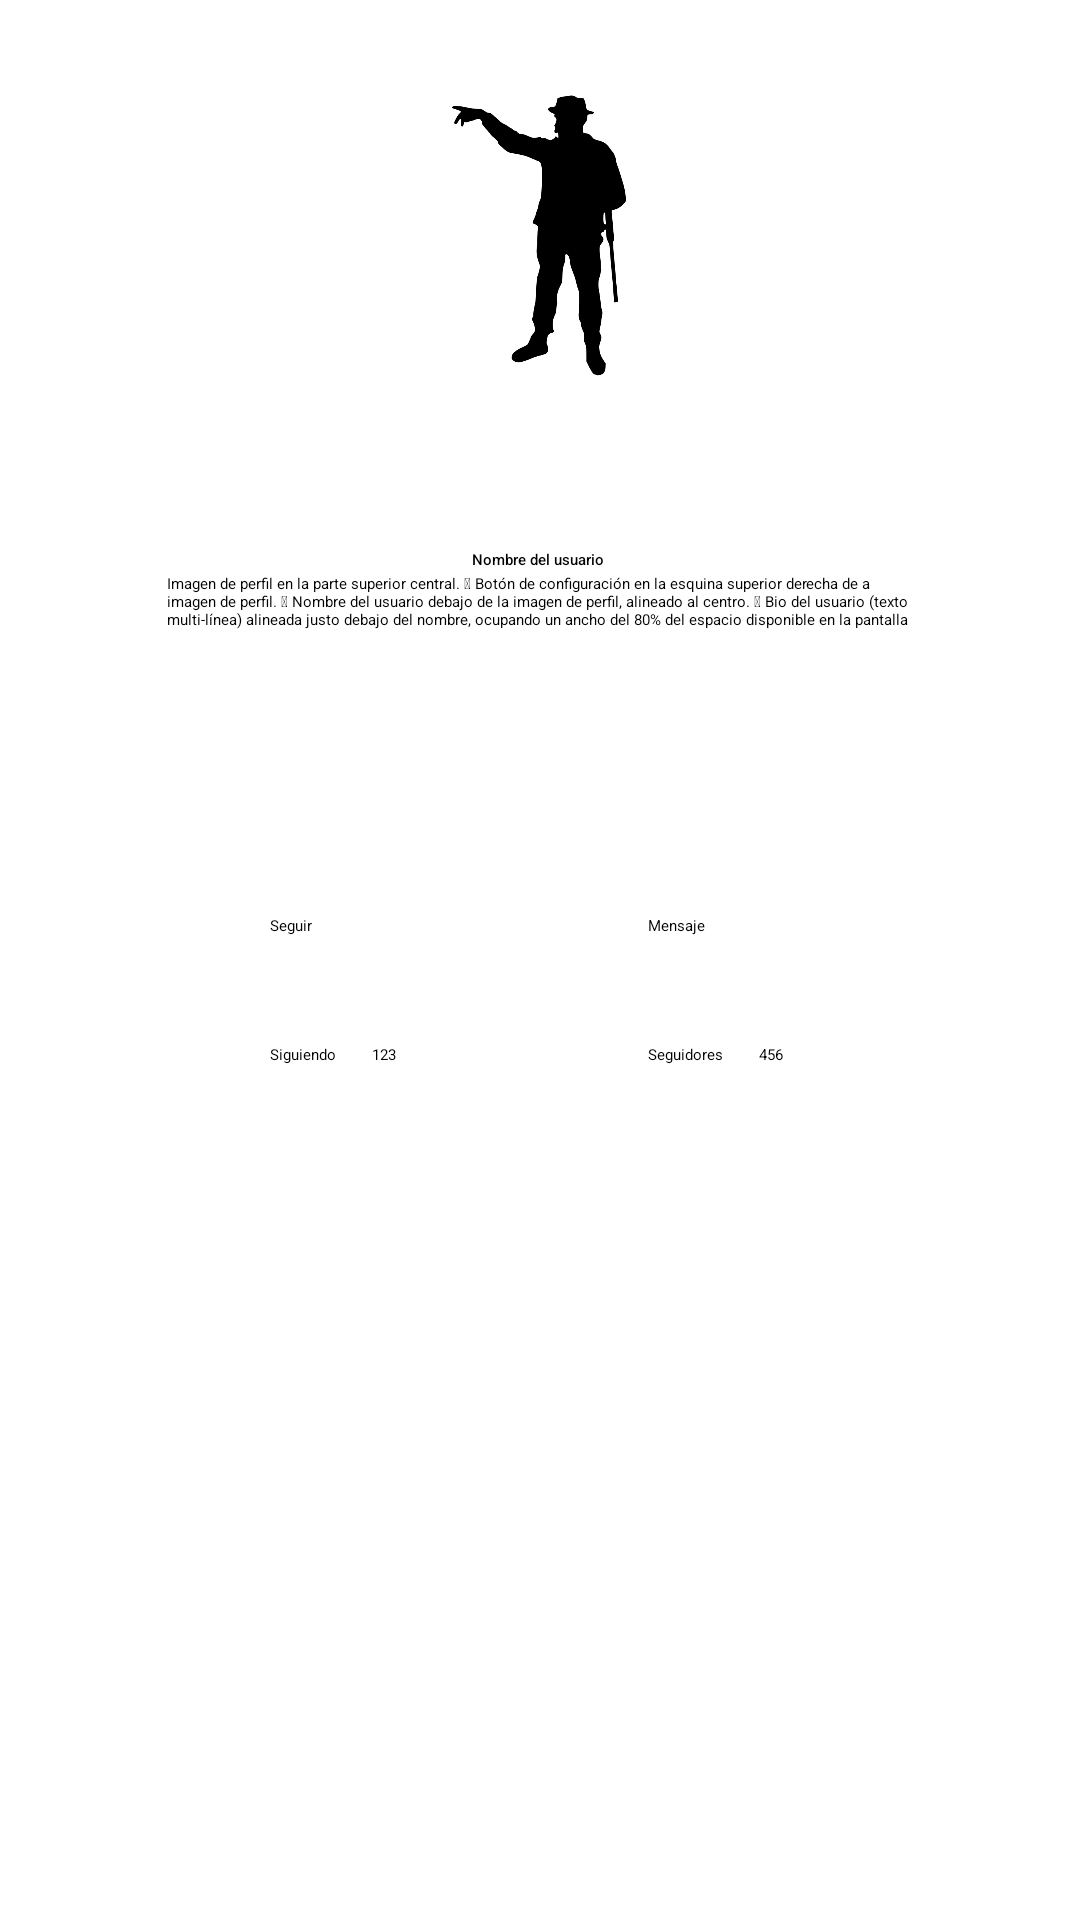

Layout XML and referenced resources for this Android screen:
<!-- AndroidManifest.xml: application theme Theme.EjemplosLayout -->
<!-- res/layout/activity_ejercicio7.xml -->
<?xml version="1.0" encoding="utf-8"?>
<androidx.constraintlayout.widget.ConstraintLayout xmlns:android="http://schemas.android.com/apk/res/android"
    xmlns:app="http://schemas.android.com/apk/res-auto"
    xmlns:tools="http://schemas.android.com/tools"
    android:id="@+id/main"
    android:layout_width="match_parent"
    android:layout_height="match_parent"
    tools:context=".ejercicio7">


    <ImageView
        android:id="@+id/imageView"
        android:layout_width="88dp"
        android:layout_height="97dp"
        android:layout_marginStart="153dp"
        android:layout_marginTop="30dp"
        android:layout_marginEnd="154dp"
        app:layout_constraintEnd_toEndOf="parent"
        app:layout_constraintStart_toStartOf="parent"
        app:layout_constraintTop_toTopOf="parent"
        android:src="@drawable/icono" />

    <TextView
        android:id="@+id/textView2"
        android:layout_width="wrap_content"
        android:layout_height="wrap_content"
        android:layout_marginTop="56dp"
        android:fontFamily="sans-serif-medium"
        android:text="Nombre del usuario"
        app:layout_constraintEnd_toEndOf="parent"
        app:layout_constraintHorizontal_bias="0.498"
        app:layout_constraintStart_toStartOf="parent"
        app:layout_constraintTop_toBottomOf="@+id/imageView" />

    <Button
        android:id="@+id/button4"
        android:layout_width="0dp"
        android:layout_height="wrap_content"
        android:layout_marginTop="17dp"
        android:text="Mensaje"
        app:layout_constraintEnd_toEndOf="parent"
        app:layout_constraintStart_toStartOf="@+id/guideline2"
        app:layout_constraintTop_toBottomOf="@+id/bio" />

    <Button
        android:id="@+id/button5"
        android:layout_width="0dp"
        android:layout_height="wrap_content"
        android:layout_marginTop="17dp"
        android:text="Seguir"
        app:layout_constraintEnd_toStartOf="@+id/guideline2"
        app:layout_constraintStart_toStartOf="@+id/guideline"
        app:layout_constraintTop_toBottomOf="@+id/bio" />

    <androidx.constraintlayout.widget.Guideline
        android:id="@+id/guideline"
        android:layout_width="wrap_content"
        android:layout_height="wrap_content"
        android:orientation="vertical"
        app:layout_constraintGuide_percent="0.25" />

    <androidx.constraintlayout.widget.Guideline
        android:id="@+id/guideline2"
        android:layout_width="wrap_content"
        android:layout_height="wrap_content"
        android:orientation="vertical"
        app:layout_constraintGuide_percent="0.6" />

    <TextView
        android:id="@+id/textView7"
        android:layout_width="98dp"
        android:layout_height="39dp"
        android:layout_marginTop="36dp"
        android:text="Siguiendo
        123"
        app:layout_constraintStart_toStartOf="@+id/guideline"
        app:layout_constraintTop_toBottomOf="@+id/button5" />

    <TextView
        android:id="@+id/textView8"
        android:layout_width="98dp"
        android:layout_height="39dp"
        android:layout_marginTop="36dp"
        android:text="Seguidores
        456"
        app:layout_constraintStart_toStartOf="@+id/guideline2"
        app:layout_constraintTop_toBottomOf="@+id/button4" />

    <ImageButton
        android:id="@+id/imageButton"
        android:layout_width="49dp"
        android:layout_height="49dp"
        android:layout_marginTop="30dp"
        app:layout_constraintStart_toEndOf="@+id/imageView"
        app:layout_constraintTop_toTopOf="parent"
        app:srcCompat="@android:drawable/ic_menu_info_details" />

    <TextView
        android:id="@+id/bio"
        android:layout_width="249dp"
        android:layout_height="97dp"
        android:layout_marginTop="1dp"
        android:ems="10"
        android:gravity="start|top"
        android:inputType="textMultiLine"
        android:text="Imagen de perfil en la parte superior central.  Botón de configuración en la esquina superior derecha de a imagen de perfil.  Nombre del usuario debajo de la imagen de perfil, alineado al centro.  Bio del usuario (texto multi-línea) alineada justo debajo del nombre, ocupando un ancho del
80% del espacio disponible en la pantalla"
        app:layout_constraintEnd_toEndOf="parent"
        app:layout_constraintStart_toStartOf="parent"
        app:layout_constraintTop_toBottomOf="@+id/textView2"
        tools:ignore="MissingConstraints" />

</androidx.constraintlayout.widget.ConstraintLayout>
<!-- resources referenced by this layout -->
<resources>
  <!-- drawable icono: png bitmap (drawable, 11626 bytes) -->
</resources>
